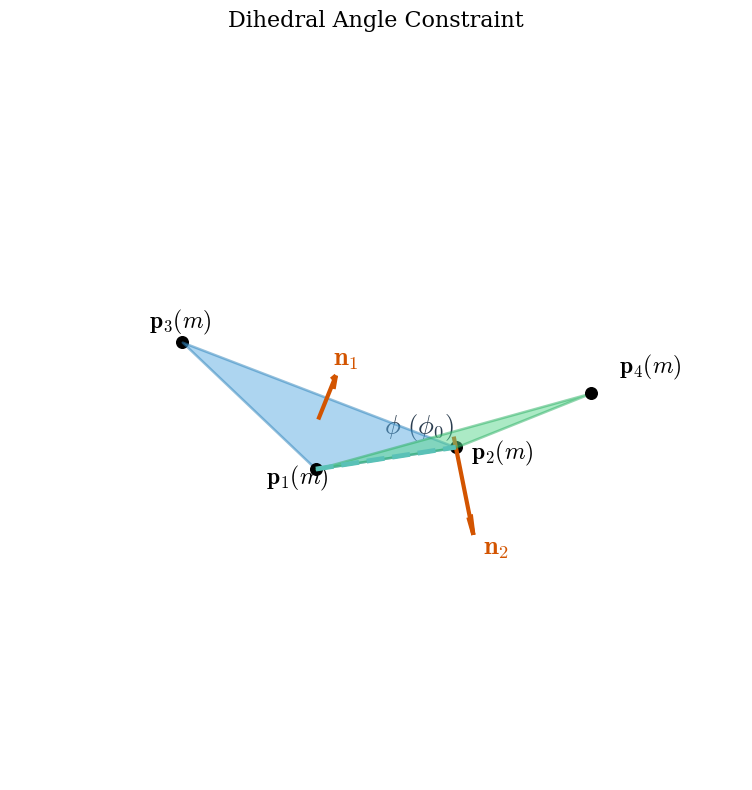

Recreate this plot in Python.
import numpy as np
import matplotlib.pyplot as plt
from mpl_toolkits.mplot3d.art3d import Poly3DCollection

# ================= 0. 全局样式配置 =================
plt.style.use('default')
plt.rcParams['font.family'] = 'serif'
plt.rcParams['mathtext.fontset'] = 'cm'

# ================= 1. 创建画布 =================
fig = plt.figure(figsize=(10, 8), dpi=150)
ax = fig.add_subplot(111, projection='3d')

# ================= 2. 空间顶点设置 =================
p1 = np.array([-0.5, -0.8, -0.2])
p2 = np.array([ 0.5,  0.8, -0.2])
p3 = np.array([-2.4, -1.2,  1.0])
p4 = np.array([ 2.2,  1.4,  0.8])

# ================= 3. 绘制三角形面片 =================
color1 = '#5DADE2'  # 蓝色
color2 = '#58D68D'  # 绿色
tri1 = Poly3DCollection([[p1, p3, p2]], alpha=0.5, facecolor=color1, edgecolor='#2980B9', linewidths=1.8)
tri2 = Poly3DCollection([[p1, p2, p4]], alpha=0.5, facecolor=color2, edgecolor='#27AE60', linewidths=1.8)

ax.add_collection3d(tri1)
ax.add_collection3d(tri2)

# 计算两个面颜色的平均混合值
rgb1 = np.array([93, 173, 226])
rgb2 = np.array([88, 214, 141])
avg_rgb = (rgb1 + rgb2) / 2
avg_hex = '#{:02x}{:02x}{:02x}'.format(int(avg_rgb[0]), int(avg_rgb[1]), int(avg_rgb[2]))

# 公用边用虚线表示，颜色为两面颜色的平均混合
ax.plot([p1[0], p2[0]], [p1[1], p2[1]], [p1[2], p2[2]], color=avg_hex, linestyle='--', linewidth=3.5, zorder=10)

# ================= 4. 计算并反向绘制法线向量 =================
v12 = p2 - p1
v13 = p3 - p1
n1 = np.cross(v13, v12)
n1 = n1 / np.linalg.norm(n1)

v14 = p4 - p1
n2 = np.cross(v12, v14)
n2 = n2 / np.linalg.norm(n2)

# 【修改】将两个法向量的方向进行反向（乘以 -1）
n1_rev = -n1
n2_rev = n2

kw_norm = dict(color='#D35400', linewidth=3.0, arrow_length_ratio=0.2)

c1 = (p1 + p2 + p3) / 3
c2 = (p1 + p2 + p4) / 3
ax.quiver(*c1, *(n1_rev*1.2), **kw_norm)
ax.quiver(*c2, *(n2_rev*1.2), **kw_norm)

# ================= 5. 绘制黑点与质点标注 =================
for p in [p1, p2, p3, p4]:
    ax.scatter(*p, color='black', s=70, zorder=15)

fs = 17

ax.text(p1[0]-0.5, p1[1]-0.4, p1[2]-0.2, r'$\mathbf{p}_1(m)$', fontsize=fs)
ax.text(p2[0]+0.1, p2[1]+0.2, p2[2]-0.2, r'$\mathbf{p}_2(m)$', fontsize=fs)
ax.text(p3[0]-0.3, p3[1]-0.3, p3[2]+0.2, r'$\mathbf{p}_3(m)$', fontsize=fs)
ax.text(p4[0]+0.2, p4[1]+0.3, p4[2]+0.2, r'$\mathbf{p}_4(m)$', fontsize=fs)

# 法线标签（根据反向后的位置微调标签防止贴太近）
ax.text(c1[0]+n1_rev[0]*1.4-0.1, c1[1]+n1_rev[1]*1.4, c1[2]+n1_rev[2]*1.4, r'$\mathbf{n}_1$', fontsize=fs+2, color='#D35400', fontweight='bold')
ax.text(c2[0]+n2_rev[0]*1.4+0.1, c2[1]+n2_rev[1]*1.4, c2[2]+n2_rev[2]*1.4, r'$\mathbf{n}_2$', fontsize=fs+2, color='#D35400', fontweight='bold')

# 将 \phi (\phi_0) 符号紧密移动到公用边附近
mid_edge = (p1 + p2) / 2
ax.text(mid_edge[0] + 0.3, mid_edge[1] + 0.3, mid_edge[2] + 0.3, r'$\phi \ (\phi_0)$', fontsize=fs+2, color='#2C3E50', fontweight='bold',
        horizontalalignment='center')

# ================= 6. 视角设定 =================
ax.set_xlim([-3.0, 3.0])
ax.set_ylim([-3.0, 3.0])
ax.set_zlim([-1.5, 2.5])

ax.view_init(elev=28, azim=-50)
ax.axis('off')
ax.set_title(r'Dihedral Angle Constraint', fontsize=16, pad=15)

plt.tight_layout()
plt.savefig('dihedral_angle_reversed_normals.pdf', format='pdf', bbox_inches='tight')
plt.show()
